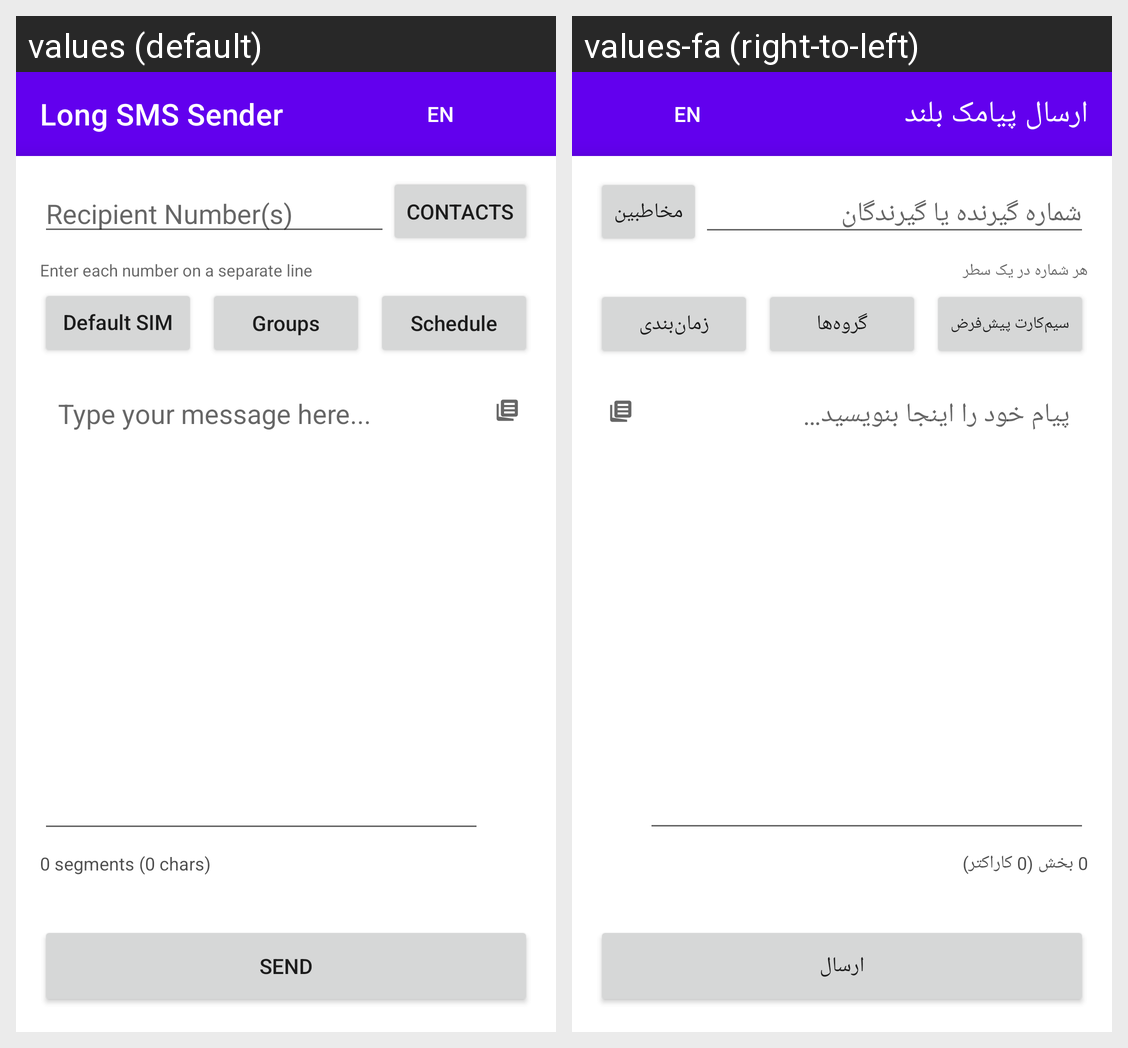

Here is an Android app screen in its default locale and in the app's own translations. Write out the translated-string differences for the strings that appear on this screen.
Android screen res/layout/activity_main.xml rendered under 2 locales, left to right: values (default), values-fa (right-to-left). Device: Nexus 5 (rendered at 1080×1920; each locale shown at half size, 540×960, under a caption strip naming it); theme Theme.LongSmsSender.
Strings drawn on this screen, with the default value and each locale's value (text and hints the layout hard-codes, and strings that could not be matched under every locale, appear in the picture but are not listed):

app_name
  values: Long SMS Sender
  values-fa: ارسال پیامک بلند

phone_hint
  values: Recipient Number(s)
  values-fa: شماره گیرنده یا گیرندگان

contacts
  values: Contacts
  values-fa: مخاطبین

phone_hint_helper
  values: Enter each number on a separate line
  values-fa: هر شماره در یک سطر

sim_default
  values: Default SIM
  values-fa: سیم‌کارت پیش‌فرض

groups
  values: Groups
  values-fa: گروه‌ها

schedule
  values: Schedule
  values-fa: زمان‌بندی

message_hint
  values: Type your message here...
  values-fa: پیام خود را اینجا بنویسید…

segments_count_zero
  values: 0 segments (0 chars)
  values-fa: 0 بخش (0 کاراکتر)

send
  values: Send
  values-fa: ارسال
